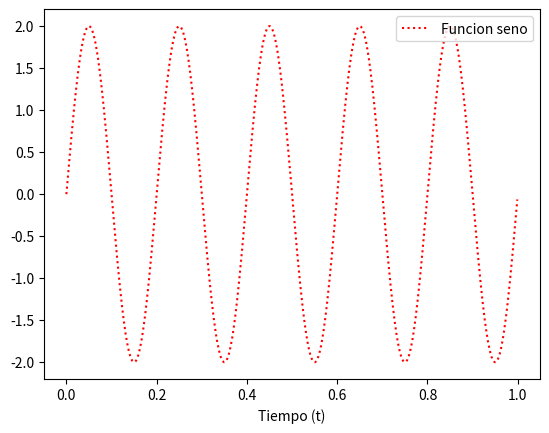
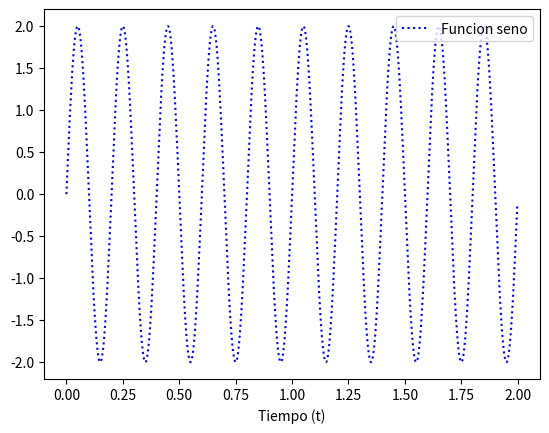
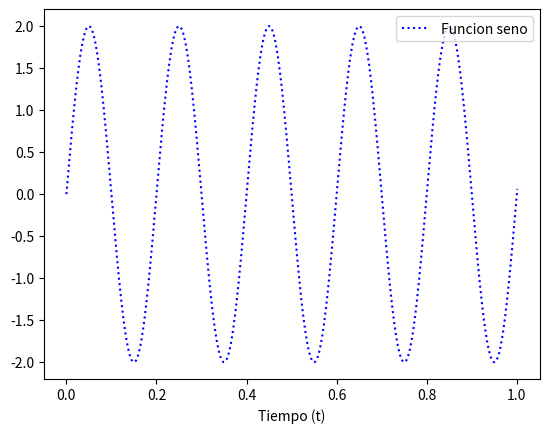
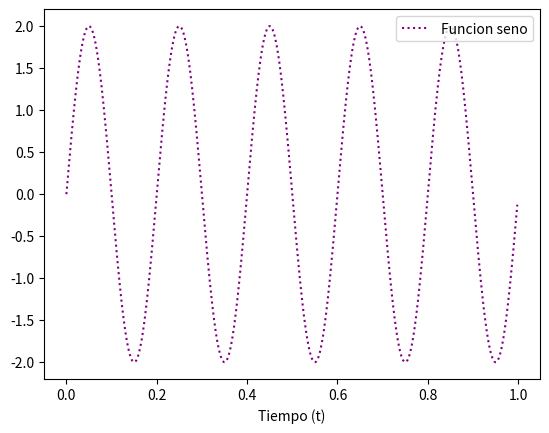
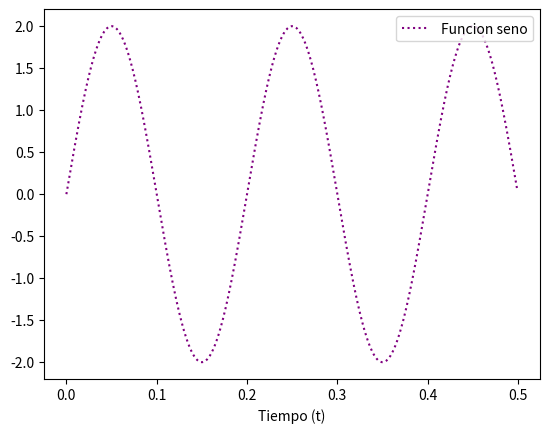

Write the Python code that produced these figures, in order.
# -*- coding: utf-8 -*-
"""
Created on Wed Aug 12 20:21:49 2026

@author: Zsofi
"""

import numpy as np
import matplotlib.pyplot as plt

#%%
#Definiciones
fs=1000 #Hz
N=1000 #muestras

#%%
#Funciones

def mi_funcion_sen( vmax = 1, dc = 0, ff = 1, ph=0, nn = N, fs = fs):
    tt=np.arange(0.0, N/fs, 1/fs)
    xx=vmax*np.sin(2*np.pi*ff*tt +ph)
    return(tt, xx)

#%%

vmax=2
dc=0
ff=5
ph=0

tt,xx=mi_funcion_sen(2, 0, 5, 0, 1000, 1000)
plt.plot(tt, xx, color="red", linestyle=":", label="Funcion seno")
plt.legend(loc="upper right")
plt.xlabel("Tiempo (t)")
plt.show()

tt,xx=mi_funcion_sen(2, 0, 5, 0, 1000, 500)
plt.plot(tt, xx, color="blue", linestyle=":", label="Funcion seno")
plt.legend(loc="upper right")
plt.xlabel("Tiempo (t)")
plt.show()

tt,xx=mi_funcion_sen(2, 0, 5, 0, 1000, 999)
plt.plot(tt, xx, color="blue", linestyle=":", label="Funcion seno")
plt.legend(loc="upper right")
plt.xlabel("Tiempo (t)")
plt.show()

tt,xx=mi_funcion_sen(2, 0, 5, 0, 1000, 1001)
plt.plot(tt, xx, color="purple", linestyle=":", label="Funcion seno")
plt.legend(loc="upper right")
plt.xlabel("Tiempo (t)")
plt.show()

tt,xx=mi_funcion_sen(2, 0, 5, 0, 1000, 2001)
plt.plot(tt, xx, color="purple", linestyle=":", label="Funcion seno")
plt.legend(loc="upper right")
plt.xlabel("Tiempo (t)")
plt.show()

#tt, xx = mi_funcion_sen( vmax = 1, dc = 0, ff = 1, ph=0, nn = N, fs = fs)


#%%
